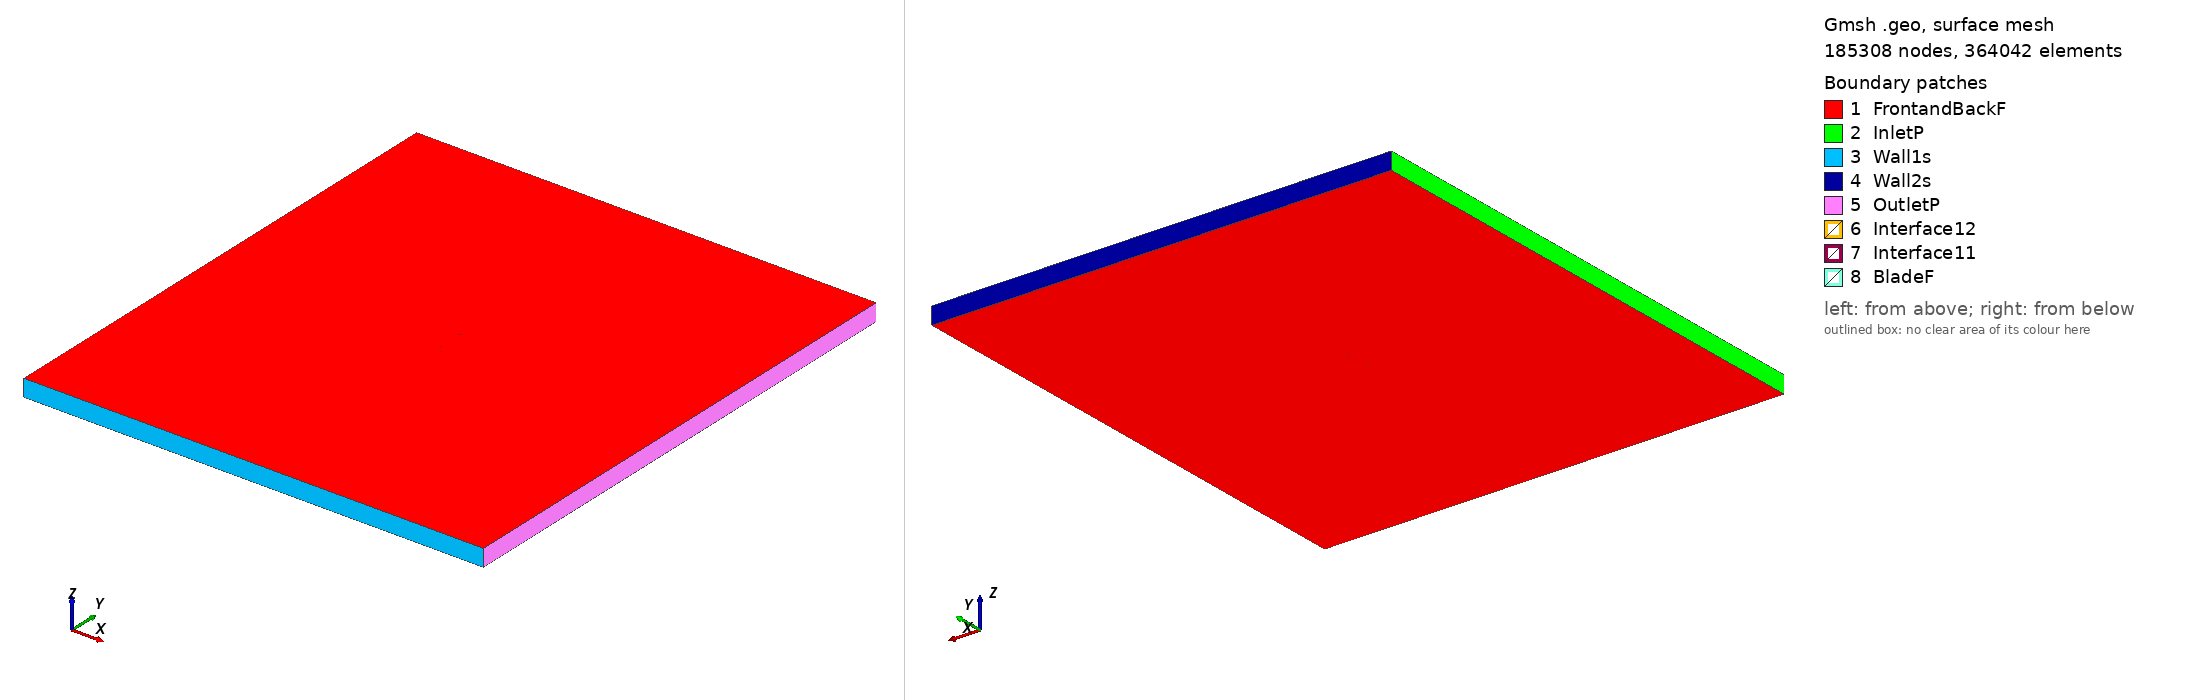

Gmsh geometry script, surface-meshed: 185308 nodes, 364042 surface elements. Boundary patches (legend numbers): 1 FrontandBackF, 2 InletP, 3 Wall1s, 4 Wall2s, 5 OutletP, 6 Interface12, 7 Interface11, 8 BladeF. Left view from above one corner, right view from below the opposite corner. Legend entries are the model's physical surfaces. The drawing asked Gmsh for element sizes between 1% and 20% of the model's largest extent; the script's own settings can give other sizes.

=== oa206_tsr2_5.6712_aoa_7.336.geo (drawn) ===
SetFactory("OpenCASCADE");

Point(1) = {0.074293, 0.728811, 0, 1.0};
Point(2) = {0.071680, 0.728924, 0, 1.0};
Point(3) = {0.068465, 0.729044, 0, 1.0};
Point(4) = {0.066857, 0.729102, 0, 1.0};
Point(5) = {0.063642, 0.729220, 0, 1.0};
Point(6) = {0.060428, 0.729348, 0, 1.0};
Point(7) = {0.056412, 0.729522, 0, 1.0};
Point(8) = {0.052398, 0.729711, 0, 1.0};
Point(9) = {0.048386, 0.729913, 0, 1.0};
Point(10) = {0.044375, 0.730128, 0, 1.0};
Point(11) = {0.040366, 0.730354, 0, 1.0};
Point(12) = {0.036358, 0.730592, 0, 1.0};
Point(13) = {0.032353, 0.730845, 0, 1.0};
Point(14) = {0.028349, 0.731112, 0, 1.0};
Point(15) = {0.024347, 0.731393, 0, 1.0};
Point(16) = {0.020347, 0.731690, 0, 1.0};
Point(17) = {0.016349, 0.732002, 0, 1.0};
Point(18) = {0.012353, 0.732330, 0, 1.0};
Point(19) = {0.008359, 0.732673, 0, 1.0};
Point(20) = {0.004367, 0.733035, 0, 1.0};
Point(21) = {0.000377, 0.733414, 0, 1.0};
Point(22) = {-0.003610, 0.733810, 0, 1.0};
Point(23) = {-0.007595, 0.734223, 0, 1.0};
Point(24) = {-0.011579, 0.734650, 0, 1.0};
Point(25) = {-0.015561, 0.735086, 0, 1.0};
Point(26) = {-0.019542, 0.735529, 0, 1.0};
Point(27) = {-0.023523, 0.735977, 0, 1.0};
Point(28) = {-0.027502, 0.736435, 0, 1.0};
Point(29) = {-0.031479, 0.736912, 0, 1.0};
Point(30) = {-0.035452, 0.737418, 0, 1.0};
Point(31) = {-0.039420, 0.737965, 0, 1.0};
Point(32) = {-0.043382, 0.738561, 0, 1.0};
Point(33) = {-0.047336, 0.739213, 0, 1.0};
Point(34) = {-0.051282, 0.739929, 0, 1.0};
Point(35) = {-0.055219, 0.740722, 0, 1.0};
Point(36) = {-0.059925, 0.741809, 0, 1.0};
Point(37) = {-0.061488, 0.742215, 0, 1.0};
Point(38) = {-0.063047, 0.742650, 0, 1.0};
Point(39) = {-0.064602, 0.743120, 0, 1.0};
Point(40) = {-0.066151, 0.743633, 0, 1.0};
Point(41) = {-0.067540, 0.744139, 0, 1.0};
Point(42) = {-0.068463, 0.744503, 0, 1.0};
Point(43) = {-0.069076, 0.744760, 0, 1.0};
Point(44) = {-0.069992, 0.745168, 0, 1.0};
Point(45) = {-0.071057, 0.745687, 0, 1.0};
Point(46) = {-0.072113, 0.746266, 0, 1.0};
Point(47) = {-0.073008, 0.746840, 0, 1.0};
Point(48) = {-0.073421, 0.747151, 0, 1.0};
Point(49) = {-0.073740, 0.747429, 0, 1.0};
Point(50) = {-0.074190, 0.747954, 0, 1.0};
Point(51) = {-0.074319, 0.748203, 0, 1.0};
Point(52) = {-0.074376, 0.748392, 0, 1.0};
Point(53) = {-0.074386, 0.748688, 0, 1.0};
Point(54) = {-0.074300, 0.748977, 0, 1.0};
Point(55) = {-0.074197, 0.749151, 0, 1.0};
Point(56) = {-0.074010, 0.749353, 0, 1.0};
Point(57) = {-0.073452, 0.749671, 0, 1.0};
Point(58) = {-0.073082, 0.749784, 0, 1.0};
Point(59) = {-0.072618, 0.749875, 0, 1.0};
Point(60) = {-0.071636, 0.749970, 0, 1.0};
Point(61) = {-0.070502, 0.750000, 0, 1.0};
Point(62) = {-0.069372, 0.749988, 0, 1.0};
Point(63) = {-0.068407, 0.749959, 0, 1.0};
Point(64) = {-0.067764, 0.749933, 0, 1.0};
Point(65) = {-0.066801, 0.749886, 0, 1.0};
Point(66) = {-0.065358, 0.749803, 0, 1.0};
Point(67) = {-0.063756, 0.749700, 0, 1.0};
Point(68) = {-0.062155, 0.749590, 0, 1.0};
Point(69) = {-0.060554, 0.749475, 0, 1.0};
Point(70) = {-0.058954, 0.749356, 0, 1.0};
Point(71) = {-0.054157, 0.748976, 0, 1.0};
Point(72) = {-0.050163, 0.748633, 0, 1.0};
Point(73) = {-0.046171, 0.748270, 0, 1.0};
Point(74) = {-0.042182, 0.747887, 0, 1.0};
Point(75) = {-0.038195, 0.747487, 0, 1.0};
Point(76) = {-0.034210, 0.747072, 0, 1.0};
Point(77) = {-0.030227, 0.746641, 0, 1.0};
Point(78) = {-0.026246, 0.746196, 0, 1.0};
Point(79) = {-0.022267, 0.745739, 0, 1.0};
Point(80) = {-0.018289, 0.745271, 0, 1.0};
Point(81) = {-0.014312, 0.744796, 0, 1.0};
Point(82) = {-0.010335, 0.744315, 0, 1.0};
Point(83) = {-0.006360, 0.743826, 0, 1.0};
Point(84) = {-0.002386, 0.743325, 0, 1.0};
Point(85) = {0.001586, 0.742811, 0, 1.0};
Point(86) = {0.005556, 0.742282, 0, 1.0};
Point(87) = {0.009524, 0.741737, 0, 1.0};
Point(88) = {0.013491, 0.741177, 0, 1.0};
Point(89) = {0.017455, 0.740601, 0, 1.0};
Point(90) = {0.021417, 0.740010, 0, 1.0};
Point(91) = {0.025377, 0.739405, 0, 1.0};
Point(92) = {0.029336, 0.738783, 0, 1.0};
Point(93) = {0.033292, 0.738144, 0, 1.0};
Point(94) = {0.037245, 0.737489, 0, 1.0};
Point(95) = {0.041197, 0.736816, 0, 1.0};
Point(96) = {0.045147, 0.736126, 0, 1.0};
Point(97) = {0.049094, 0.735417, 0, 1.0};
Point(98) = {0.053038, 0.734689, 0, 1.0};
Point(99) = {0.056980, 0.733939, 0, 1.0};
Point(100) = {0.060918, 0.733162, 0, 1.0};
Point(101) = {0.064066, 0.732521, 0, 1.0};
Point(102) = {0.067212, 0.731861, 0, 1.0};
Point(103) = {0.068784, 0.731526, 0, 1.0};
Point(104) = {0.071928, 0.730853, 0, 1.0};
Point(105) = {0.074486, 0.730313, 0, 1.0};
Point(106) = {-0.074293, -0.728811, 0, 1.0};
Point(107) = {-0.071680, -0.728924, 0, 1.0};
Point(108) = {-0.068465, -0.729044, 0, 1.0};
Point(109) = {-0.066857, -0.729102, 0, 1.0};
Point(110) = {-0.063642, -0.729220, 0, 1.0};
Point(111) = {-0.060428, -0.729348, 0, 1.0};
Point(112) = {-0.056412, -0.729522, 0, 1.0};
Point(113) = {-0.052398, -0.729711, 0, 1.0};
Point(114) = {-0.048386, -0.729913, 0, 1.0};
Point(115) = {-0.044375, -0.730128, 0, 1.0};
Point(116) = {-0.040366, -0.730354, 0, 1.0};
Point(117) = {-0.036358, -0.730592, 0, 1.0};
Point(118) = {-0.032353, -0.730845, 0, 1.0};
Point(119) = {-0.028349, -0.731112, 0, 1.0};
Point(120) = {-0.024347, -0.731393, 0, 1.0};
Point(121) = {-0.020347, -0.731690, 0, 1.0};
Point(122) = {-0.016349, -0.732002, 0, 1.0};
Point(123) = {-0.012353, -0.732330, 0, 1.0};
Point(124) = {-0.008359, -0.732673, 0, 1.0};
Point(125) = {-0.004367, -0.733035, 0, 1.0};
Point(126) = {-0.000377, -0.733414, 0, 1.0};
Point(127) = {0.003610, -0.733810, 0, 1.0};
Point(128) = {0.007595, -0.734223, 0, 1.0};
Point(129) = {0.011579, -0.734650, 0, 1.0};
Point(130) = {0.015561, -0.735086, 0, 1.0};
Point(131) = {0.019542, -0.735529, 0, 1.0};
Point(132) = {0.023523, -0.735977, 0, 1.0};
Point(133) = {0.027502, -0.736435, 0, 1.0};
Point(134) = {0.031479, -0.736912, 0, 1.0};
Point(135) = {0.035452, -0.737418, 0, 1.0};
Point(136) = {0.039420, -0.737965, 0, 1.0};
Point(137) = {0.043382, -0.738561, 0, 1.0};
Point(138) = {0.047336, -0.739213, 0, 1.0};
Point(139) = {0.051282, -0.739929, 0, 1.0};
Point(140) = {0.055219, -0.740722, 0, 1.0};
Point(141) = {0.059925, -0.741809, 0, 1.0};
Point(142) = {0.061488, -0.742215, 0, 1.0};
Point(143) = {0.063047, -0.742650, 0, 1.0};
Point(144) = {0.064602, -0.743120, 0, 1.0};
Point(145) = {0.066151, -0.743633, 0, 1.0};
Point(146) = {0.067540, -0.744139, 0, 1.0};
Point(147) = {0.068463, -0.744503, 0, 1.0};
Point(148) = {0.069076, -0.744760, 0, 1.0};
Point(149) = {0.069992, -0.745168, 0, 1.0};
Point(150) = {0.071057, -0.745687, 0, 1.0};
Point(151) = {0.072113, -0.746266, 0, 1.0};
Point(152) = {0.073008, -0.746840, 0, 1.0};
Point(153) = {0.073421, -0.747151, 0, 1.0};
Point(154) = {0.073740, -0.747429, 0, 1.0};
Point(155) = {0.074190, -0.747954, 0, 1.0};
Point(156) = {0.074319, -0.748203, 0, 1.0};
Point(157) = {0.074376, -0.748392, 0, 1.0};
Point(158) = {0.074386, -0.748688, 0, 1.0};
Point(159) = {0.074300, -0.748977, 0, 1.0};
Point(160) = {0.074197, -0.749151, 0, 1.0};
Point(161) = {0.074010, -0.749353, 0, 1.0};
Point(162) = {0.073452, -0.749671, 0, 1.0};
Point(163) = {0.073082, -0.749784, 0, 1.0};
Point(164) = {0.072618, -0.749875, 0, 1.0};
Point(165) = {0.071636, -0.749970, 0, 1.0};
Point(166) = {0.070502, -0.750000, 0, 1.0};
Point(167) = {0.069372, -0.749988, 0, 1.0};
Point(168) = {0.068407, -0.749959, 0, 1.0};
Point(169) = {0.067764, -0.749933, 0, 1.0};
Point(170) = {0.066801, -0.749886, 0, 1.0};
Point(171) = {0.065358, -0.749803, 0, 1.0};
Point(172) = {0.063756, -0.749700, 0, 1.0};
Point(173) = {0.062155, -0.749590, 0, 1.0};
Point(174) = {0.060554, -0.749475, 0, 1.0};
Point(175) = {0.058954, -0.749356, 0, 1.0};
Point(176) = {0.054157, -0.748976, 0, 1.0};
Point(177) = {0.050163, -0.748633, 0, 1.0};
Point(178) = {0.046171, -0.748270, 0, 1.0};
Point(179) = {0.042182, -0.747887, 0, 1.0};
Point(180) = {0.038195, -0.747487, 0, 1.0};
Point(181) = {0.034210, -0.747072, 0, 1.0};
Point(182) = {0.030227, -0.746641, 0, 1.0};
Point(183) = {0.026246, -0.746196, 0, 1.0};
Point(184) = {0.022267, -0.745739, 0, 1.0};
Point(185) = {0.018289, -0.745271, 0, 1.0};
Point(186) = {0.014312, -0.744796, 0, 1.0};
Point(187) = {0.010335, -0.744315, 0, 1.0};
Point(188) = {0.006360, -0.743826, 0, 1.0};
Point(189) = {0.002386, -0.743325, 0, 1.0};
Point(190) = {-0.001586, -0.742811, 0, 1.0};
Point(191) = {-0.005556, -0.742282, 0, 1.0};
Point(192) = {-0.009524, -0.741737, 0, 1.0};
Point(193) = {-0.013491, -0.741177, 0, 1.0};
Point(194) = {-0.017455, -0.740601, 0, 1.0};
Point(195) = {-0.021417, -0.740010, 0, 1.0};
Point(196) = {-0.025377, -0.739405, 0, 1.0};
Point(197) = {-0.029336, -0.738783, 0, 1.0};
Point(198) = {-0.033292, -0.738144, 0, 1.0};
Point(199) = {-0.037245, -0.737489, 0, 1.0};
Point(200) = {-0.041197, -0.736816, 0, 1.0};
Point(201) = {-0.045147, -0.736126, 0, 1.0};
Point(202) = {-0.049094, -0.735417, 0, 1.0};
Point(203) = {-0.053038, -0.734689, 0, 1.0};
Point(204) = {-0.056980, -0.733939, 0, 1.0};
Point(205) = {-0.060918, -0.733162, 0, 1.0};
Point(206) = {-0.064066, -0.732521, 0, 1.0};
Point(207) = {-0.067212, -0.731861, 0, 1.0};
Point(208) = {-0.068784, -0.731526, 0, 1.0};
Point(209) = {-0.071928, -0.730853, 0, 1.0};
Point(210) = {-0.074486, -0.730313, 0, 1.0};

// Lines: first blade (splines 1-4)
Spline(1) = {1:30};
Spline(2) = {30:77};
Spline(3) = {77:105};
Spline(4) = {105,1};

// Lines: second blade (splines 5-8)
Spline(5) = {106:135};
Spline(6) = {135:182};
Spline(7) = {182:210};
Spline(8) = {210,106};

// Outer domain (points 20001-4 and lines)
Point(211) = {-13.50000000, -15.00000000, 0, 1.0};
Point(212) = {-13.50000000, 15.00000000, 0, 1.0};
Point(213) = {13.50000000, 15.00000000, 0, 1.0};
Point(214) = {13.50000000, -15.00000000, 0, 1.0};
Line(11) = {211, 212};
Line(12) = {212, 213};
Line(13) = {213, 214};
Line(14) = {211, 214};

// Interface (between moving and stationary domain) (circles)
Circle(9) = {0, 0, 0, 0.80000000, 0, 2*Pi};
Circle(10) = {0, 0, 0, 0.80000000, 0, 2*Pi};

// Loops collect Lines/Splines/etc (blade1, blade2, domain, first circle)
Line Loop(1) = {1:4};
Line Loop(2) = {5:8};
Line Loop(3) = {11,12,13,-14};
Line Loop(4) = {9};

// BooleanDifference cuts out the circle/interface from the domain
Plane Surface(1) = {3};
Plane Surface(2) = {4};
BooleanDifference{ Surface{1}; Delete;}{ Surface{2}; Delete;}

// This one cuts out the blades from the inner circle/interface
Line Loop(6) = {10};
Plane Surface(5) = {6};
Plane Surface(6) = {1};
Plane Surface(7) = {2};
BooleanDifference{ Surface{5}; Delete;}{ Surface{6,7}; Delete;}

// extrude to 3rd dimension
Extrude {0, 0, 1} {Surface{1}; Surface{5}; Layers{1}; Recombine;}

// Physical Surfaces are the named boundaries (patches)
Physical Surface("Interface11") = {12};
Physical Surface("Interface12") = {10};

// sides of domain
Physical Surface("InletP") = {6};
Physical Surface("OutletP") = {9};

// top and bottom of domain
Physical Surface("Wall1s") = {7};
Physical Surface("Wall2s") = {8};

// Check FrontandBackF by ensuring there is nothing in the 3rd dimension
Physical Surface("FrontandBackF") = {1,11,5,21};
Physical Surface("BladeF") = {13:20};
Physical Volume("Turbine") = {2};
Physical Volume("Farfield") = {1};

// settings for airfoil boundary layer
Field[1] = BoundaryLayer;
Field[1].EdgesList = {1:8};
Field[1].hwall_n = 1e-3;
Field[1].thickness = 1.5e-2;
Field[1].ratio = 1.05;
Field[1].Quads = 1;
BoundaryLayer Field = 1;

// control points for mesh (blade and interface)
// floor((arc length / 1.5mm)/ 6) -> Transfinite Line
Transfinite Line {1,2,3,5,6,7} = 33 Using Progression 1;
Transfinite Line {4,8} = 2 Using Progression 1;
Transfinite Line {9, 15} = 800 Using Progression 1;

// For more information on gmsh syntax, visit http://gmsh.info/doc/texinfo/gmsh.html
